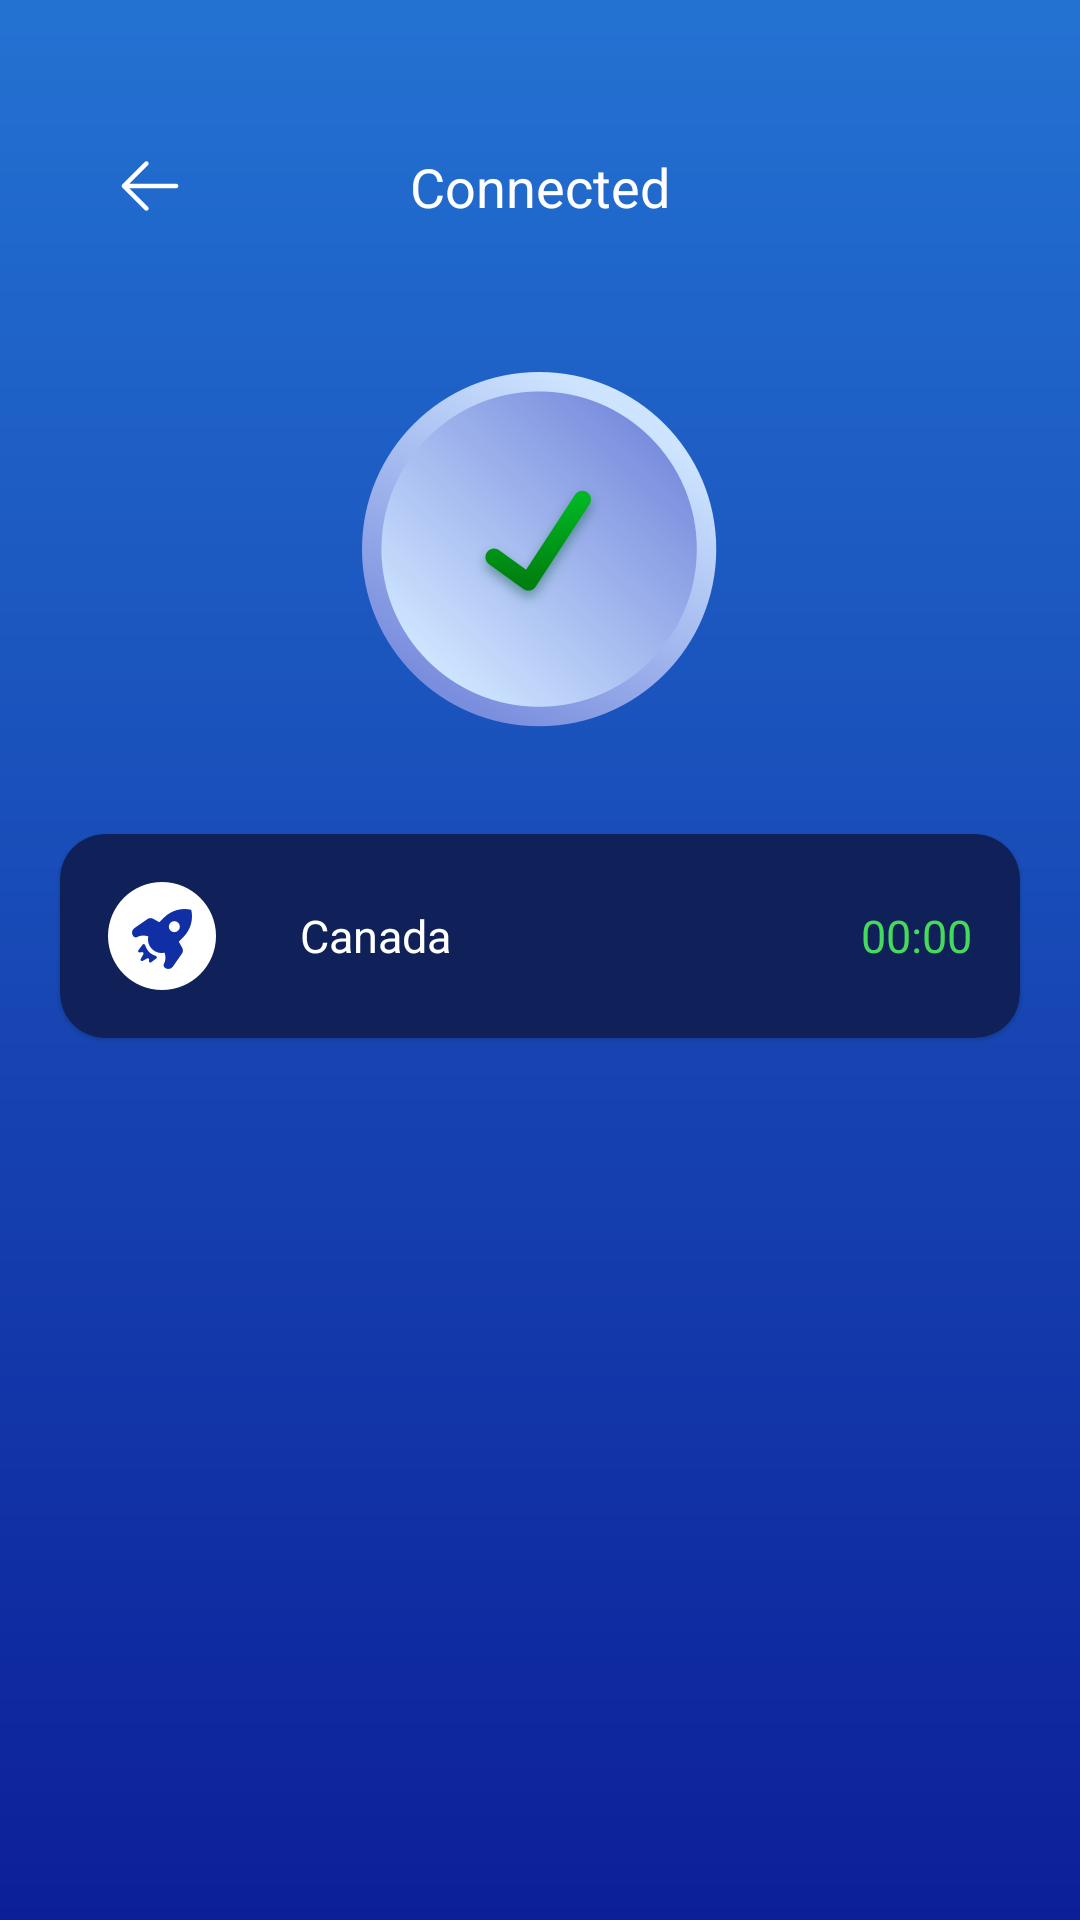

Produce the Android XML layout that renders to this screen, including the resource entries it uses.
<!-- AndroidManifest.xml: application theme Theme.WifiProject -->
<!-- res/layout/activity_vpn_result.xml -->
<?xml version="1.0" encoding="utf-8"?>
<layout xmlns:app="http://schemas.android.com/apk/res-auto">

    <androidx.constraintlayout.widget.ConstraintLayout xmlns:android="http://schemas.android.com/apk/res/android"
        android:layout_width="match_parent"
        android:layout_height="match_parent"
        android:background="@drawable/flash_background">

        <ImageView
            android:id="@+id/arrow_back"
            android:layout_width="wrap_content"
            android:layout_height="wrap_content"
            android:layout_marginStart="28dp"
            android:layout_marginTop="40dp"
            android:padding="10dp"
            android:src="@mipmap/ic_back"
            app:layout_constraintStart_toStartOf="parent"
            app:layout_constraintTop_toTopOf="parent" />

        <TextView
            android:id="@+id/vpn_result_title"
            android:layout_width="wrap_content"
            android:layout_height="wrap_content"
            android:text="Connected"
            android:textColor="#FFFFFFFF"
            android:textSize="18sp"
            app:layout_constraintBottom_toBottomOf="@id/arrow_back"
            app:layout_constraintEnd_toEndOf="parent"
            app:layout_constraintStart_toStartOf="parent"
            app:layout_constraintTop_toTopOf="@id/arrow_back" />
        <ImageView
            android:id="@+id/vpn_status_logo"
            android:layout_marginTop="40dp"
            app:layout_constraintTop_toBottomOf="@id/arrow_back"
            app:layout_constraintEnd_toEndOf="parent"
            app:layout_constraintStart_toStartOf="parent"
            android:background="@mipmap/vpn_result_connected"
            android:layout_width="wrap_content"
            android:layout_height="wrap_content"/>
        <com.google.android.material.card.MaterialCardView
            android:id="@+id/item_cardview"
            android:layout_width="fill_parent"
            android:layout_height="wrap_content"
            android:layout_marginLeft="20dp"
            android:layout_marginTop="35dp"
            android:layout_marginRight="20dp"
            app:cardBackgroundColor="#102058"
            app:cardCornerRadius="15dp"
            app:layout_constraintEnd_toEndOf="parent"
            app:layout_constraintStart_toStartOf="parent"
            app:layout_constraintTop_toBottomOf="@id/vpn_status_logo">

            <LinearLayout
                android:layout_width="match_parent"
                android:layout_height="wrap_content"
                android:gravity="center_vertical"
                android:orientation="horizontal">

                <ImageView
                    android:id="@+id/result_country"
                    android:layout_width="wrap_content"
                    android:layout_height="wrap_content"
                    android:layout_margin="16dp"
                    android:background="@mipmap/fast" />

                <TextView
                    android:id="@+id/country_tv"
                    android:layout_width="0dp"
                    android:layout_height="wrap_content"
                    android:layout_marginLeft="12dp"
                    android:layout_weight="1"
                    android:text="Canada"
                    android:textColor="@color/white"
                    android:textSize="15sp" />

                <Chronometer
                    android:id="@+id/connection_time"
                    android:layout_width="wrap_content"
                    android:layout_height="wrap_content"
                    android:layout_margin="16dp"
                    android:text="00:00:00"
                    android:textColor="#FF46DA5C"
                    android:textSize="15sp" />
            </LinearLayout>
        </com.google.android.material.card.MaterialCardView>
    </androidx.constraintlayout.widget.ConstraintLayout>
</layout>
<!-- resources referenced by this layout -->
<resources>
  <color name="white">#FFFFFFFF</color>
  <!-- drawable flash_background (drawable) -->
  <?xml version="1.0" encoding="utf-8"?>
  <shape xmlns:android="http://schemas.android.com/apk/res/android">
      <gradient
          android:angle="90"
          android:endColor="#2372D2"
          android:startColor="#0C1F99" />
  </shape>
  <!-- mipmap fast: png bitmap (mipmap-xxhdpi, 4365 bytes) -->
  <!-- mipmap ic_back: png bitmap (mipmap-xxhdpi, 547 bytes) -->
  <!-- mipmap vpn_result_connected: png bitmap (mipmap-xxhdpi, 109820 bytes) -->
  <style name="Theme.WifiProject" parent="Theme.MaterialComponents.DayNight.NoActionBar.Bridge">
          
          <item name="colorPrimary">@color/purple_500</item>
          <item name="colorPrimaryVariant">@color/purple_700</item>
          
          
          <item name="colorSecondary">@color/teal_200</item>
          <item name="colorSecondaryVariant">@color/teal_700</item>
          <item name="colorOnSecondary">@color/black</item>
          
          
          
      </style>
  <color name="purple_500">#FF6200EE</color>
  <color name="purple_700">#FF3700B3</color>
  <color name="teal_200">#FF03DAC5</color>
  <color name="teal_700">#FF018786</color>
  <color name="black">#FF000000</color>
</resources>
